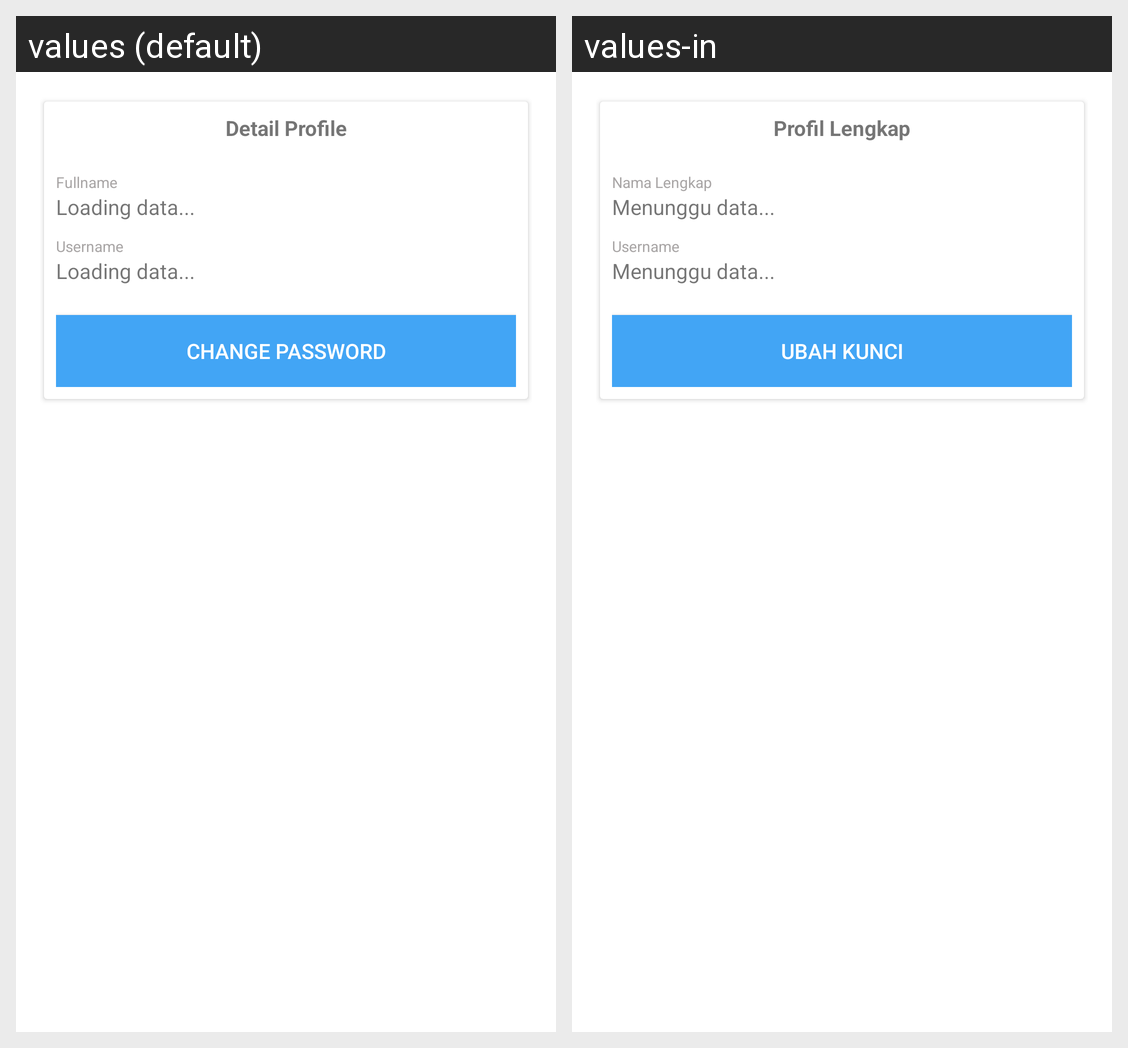

This grid shows one Android layout under two languages. Give, for every string resource on the screen, its name, the default text and each shown locale's text.
Android screen res/layout/fragment_account.xml rendered under 2 locales, left to right: values (default), values-in. Device: Nexus 5 (rendered at 1080×1920; each locale shown at half size, 540×960, under a caption strip naming it); theme AppTheme.
Strings drawn on this screen, with the default value and each locale's value (text and hints the layout hard-codes, and strings that could not be matched under every locale, appear in the picture but are not listed):

detail_profil
  values: Detail Profile
  values-in: Profil Lengkap

detail_name_label
  values: Fullname
  values-in: Nama Lengkap

load_data
  values: Loading data...
  values-in: Menunggu data...

detail_username_label
  values: Username
  values-in: Username

detail_change_password
  values: Change Password
  values-in: Ubah Kunci
